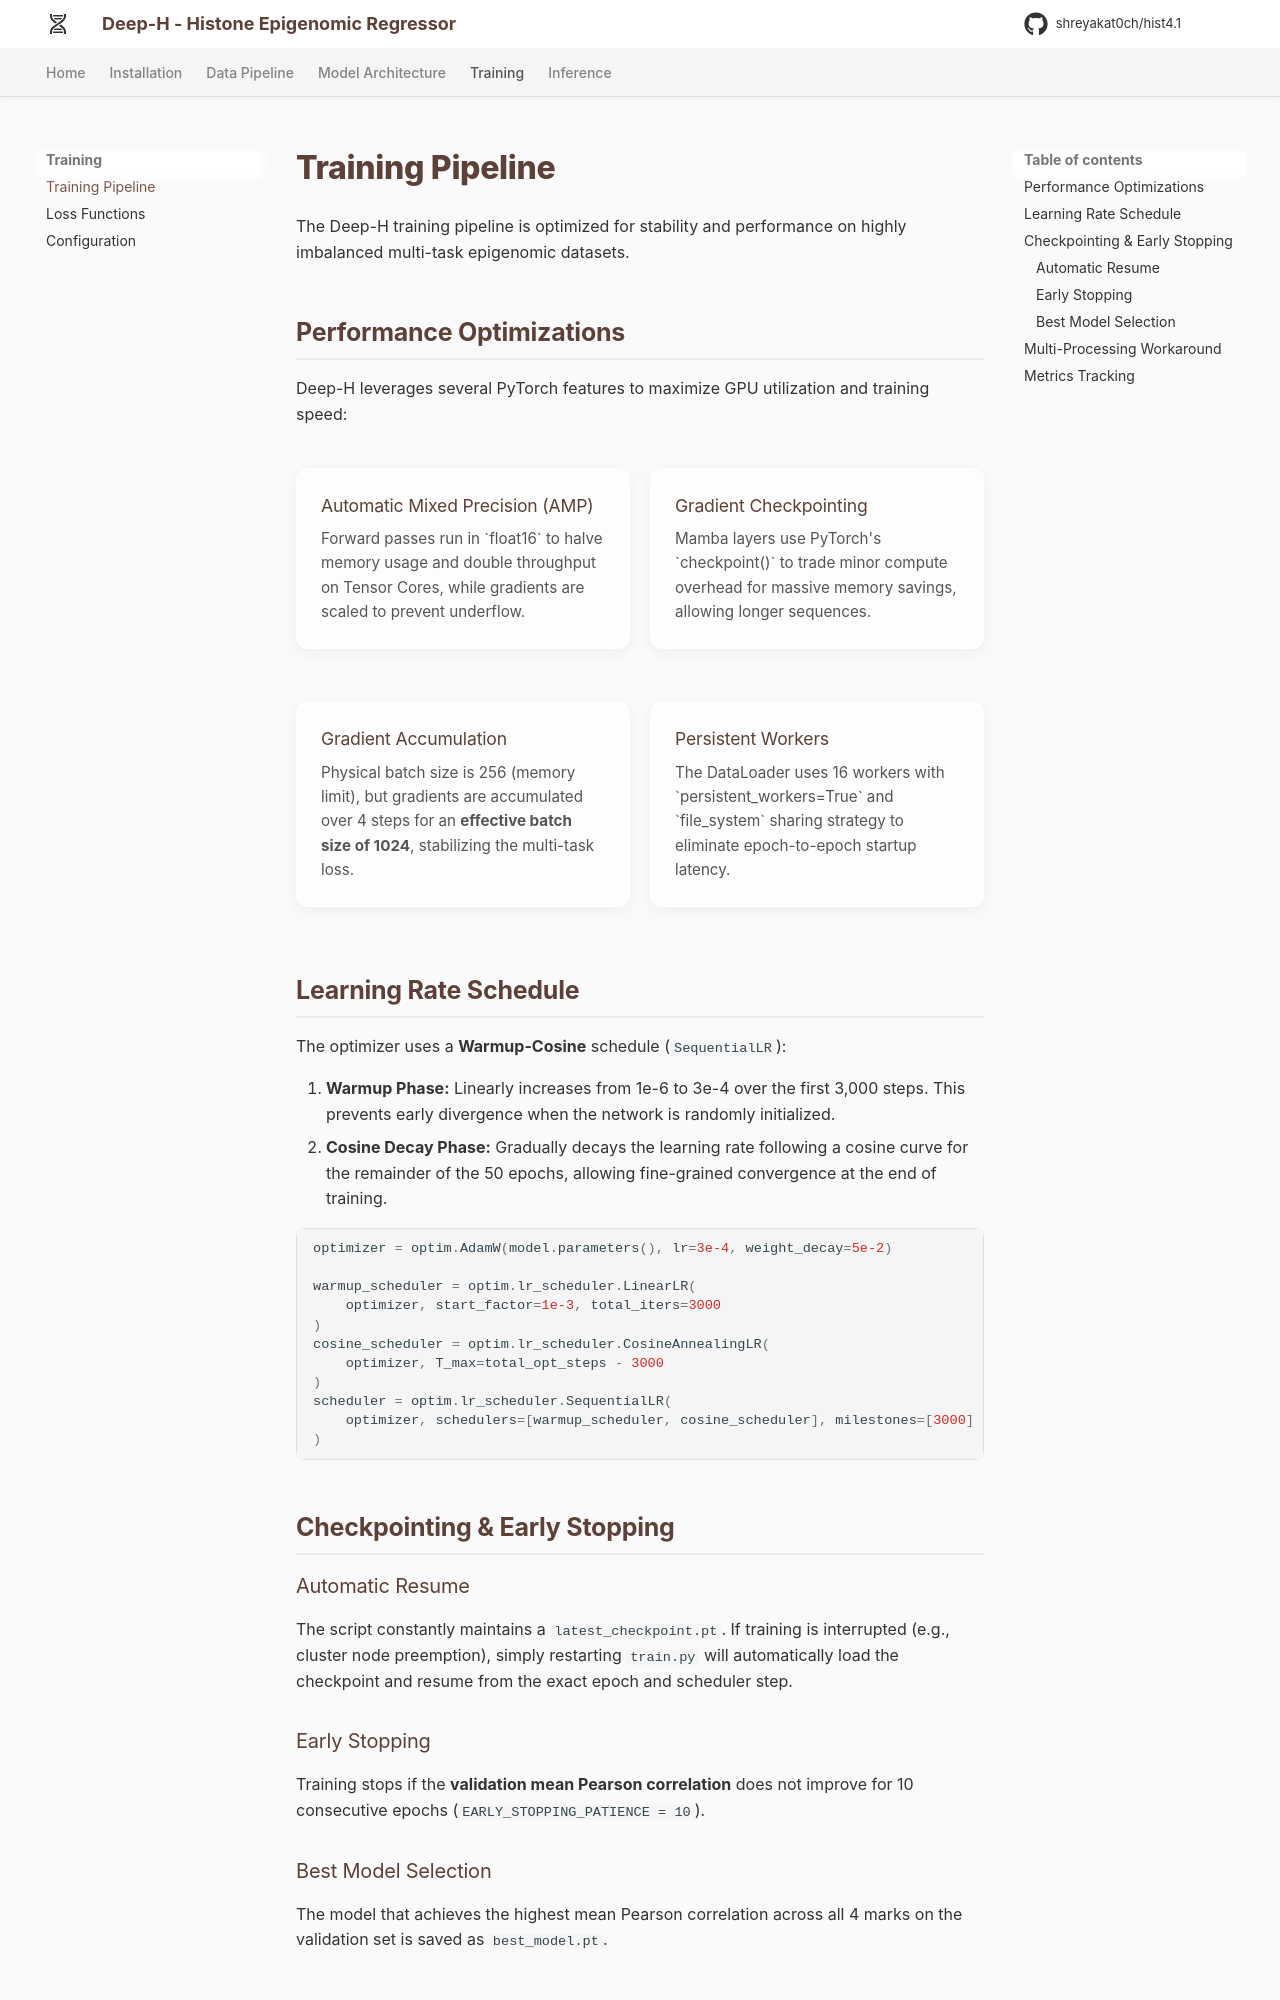

repository: shreyakat0ch/hist4.1 · page: training/pipeline/index.html · generator: mkdocs

# Training Pipeline

The Deep-H training pipeline is optimized for stability and performance on highly imbalanced multi-task epigenomic datasets.

## Performance Optimizations

Deep-H leverages several PyTorch features to maximize GPU utilization and training speed:

<div class="feature-grid">
  <div class="feature-card coral">
    <h3>Automatic Mixed Precision (AMP)</h3>
    <p>Forward passes run in `float16` to halve memory usage and double throughput on Tensor Cores, while gradients are scaled to prevent underflow.</p>
  </div>
  <div class="feature-card turquoise">
    <h3>Gradient Checkpointing</h3>
    <p>Mamba layers use PyTorch's `checkpoint()` to trade minor compute overhead for massive memory savings, allowing longer sequences.</p>
  </div>
  <div class="feature-card lavender">
    <h3>Gradient Accumulation</h3>
    <p>Physical batch size is 256 (memory limit), but gradients are accumulated over 4 steps for an <strong>effective batch size of 1024</strong>, stabilizing the multi-task loss.</p>
  </div>
  <div class="feature-card golden">
    <h3>Persistent Workers</h3>
    <p>The DataLoader uses 16 workers with `persistent_workers=True` and `file_system` sharing strategy to eliminate epoch-to-epoch startup latency.</p>
  </div>
</div>

## Learning Rate Schedule

The optimizer uses a **Warmup-Cosine** schedule (`SequentialLR`):

1. **Warmup Phase:** Linearly increases from 1e-6 to 3e-4 over the first 3,000 steps. This prevents early divergence when the network is randomly initialized.
2. **Cosine Decay Phase:** Gradually decays the learning rate following a cosine curve for the remainder of the 50 epochs, allowing fine-grained convergence at the end of training.

```python
optimizer = optim.AdamW(model.parameters(), lr=3e-4, weight_decay=5e-2)

warmup_scheduler = optim.lr_scheduler.LinearLR(
    optimizer, start_factor=1e-3, total_iters=3000
)
cosine_scheduler = optim.lr_scheduler.CosineAnnealingLR(
    optimizer, T_max=total_opt_steps - 3000
)
scheduler = optim.lr_scheduler.SequentialLR(
    optimizer, schedulers=[warmup_scheduler, cosine_scheduler], milestones=[3000]
)
```

## Checkpointing & Early Stopping

### Automatic Resume
The script constantly maintains a `latest_checkpoint.pt`. If training is interrupted (e.g., cluster node preemption), simply restarting `train.py` will automatically load the checkpoint and resume from the exact epoch and scheduler step.

### Early Stopping
Training stops if the **validation mean Pearson correlation** does not improve for 10 consecutive epochs (`EARLY_STOPPING_PATIENCE = 10`).

### Best Model Selection
The model that achieves the highest mean Pearson correlation across all 4 marks on the validation set is saved as `best_model.pt`.
